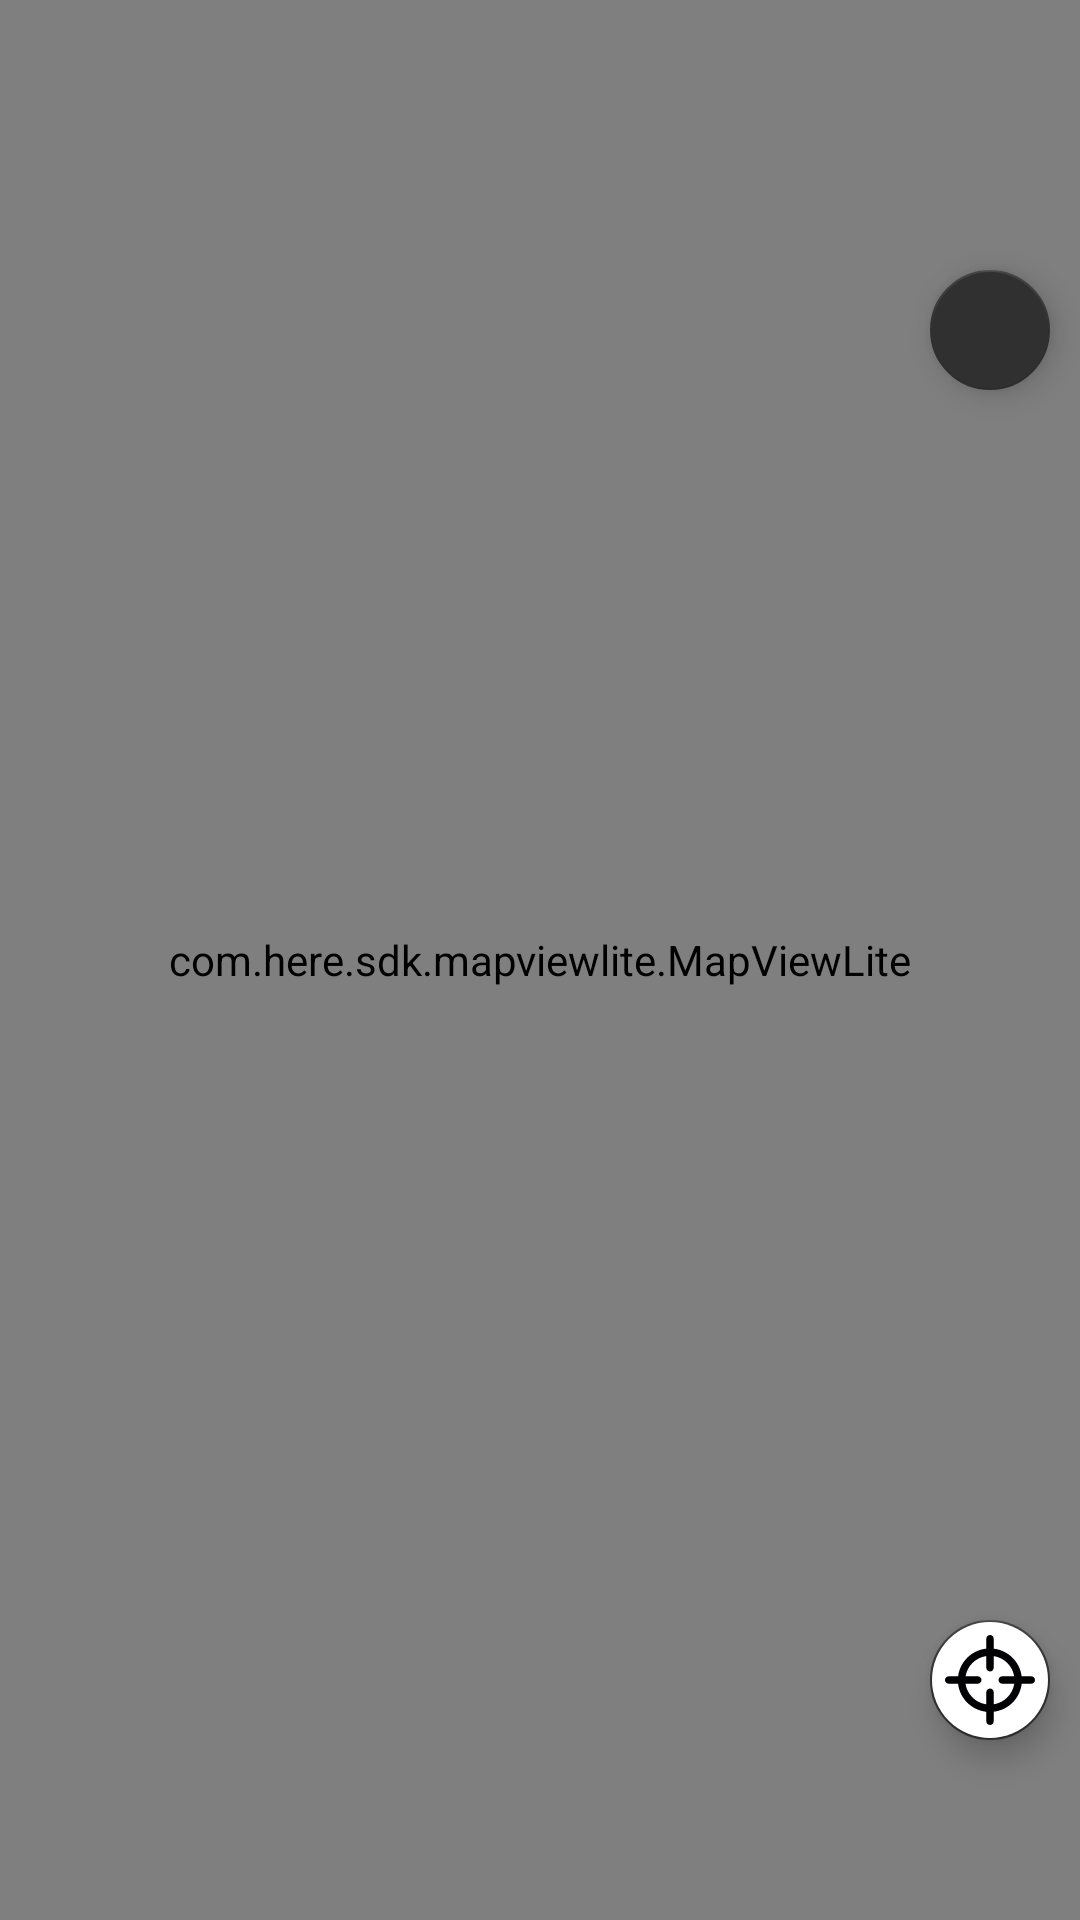

The Android layout XML behind this screen, and the referenced resources:
<!-- AndroidManifest.xml: application theme AppTheme -->
<!-- res/layout/activity_map.xml -->
<?xml version="1.0" encoding="utf-8"?>
<RelativeLayout xmlns:android="http://schemas.android.com/apk/res/android"
    xmlns:app="http://schemas.android.com/apk/res-auto"
    xmlns:tools="http://schemas.android.com/tools"
    android:layout_width="match_parent"
    android:id="@+id/parent_layout"
    android:layout_height="match_parent">

    <com.here.sdk.mapviewlite.MapViewLite
        android:id="@+id/map_view"
        android:layout_width="match_parent"
        android:layout_height="match_parent"
        app:layout_constraintBottom_toBottomOf="parent"
        app:layout_constraintEnd_toEndOf="parent"
        app:layout_constraintStart_toStartOf="parent"
        app:layout_constraintTop_toTopOf="parent"/>

    <com.google.android.material.floatingactionbutton.FloatingActionButton
        android:id="@+id/fab"
        android:layout_width="40dp"
        android:layout_height="40dp"
        android:layout_alignParentTop="true"
        android:layout_alignParentEnd="true"
        android:layout_marginTop="90dp"
        android:layout_marginEnd="10dp"
        android:scaleType="center"
        app:fabSize="mini"
        app:maxImageSize="40dp"
        app:srcCompat="@drawable/satellite_view" />

    <com.google.android.material.floatingactionbutton.FloatingActionButton
        android:id="@+id/fab_current_location"
        android:layout_width="40dp"
        android:layout_height="40dp"
        android:backgroundTint="#ffffff"
        app:srcCompat="@drawable/ic_current_location_pointer"
        android:layout_alignParentEnd="true"
        android:layout_alignParentBottom="true"
        app:fabSize="mini"
        app:maxImageSize="30dp"
        android:layout_marginEnd="10dp"
        android:layout_marginBottom="60dp" />

</RelativeLayout>
<!-- resources referenced by this layout -->
<resources>
  <!-- drawable ic_current_location_pointer (drawable) -->
  <vector android:height="30dp" android:viewportHeight="497.867"
      android:viewportWidth="497.867" android:width="30dp" xmlns:android="http://schemas.android.com/apk/res/android">
      <path android:fillColor="#010002" android:pathData="M477.546,228.616h-53.567c-9.827,-80.034 -74.019,-143.608 -154.719,-153.134V20.321C269.259,9.096 260.155,0 248.938,0c-11.226,0 -20.321,9.096 -20.321,20.321v54.974c-81.375,8.941 -146.257,72.808 -156.15,153.313H20.321C9.096,228.608 0,237.704 0,248.929s9.096,20.321 20.321,20.321H72.19c8.99,81.513 74.328,146.428 156.426,155.451v52.844c0,11.226 9.096,20.321 20.321,20.321c11.217,0 20.321,-9.096 20.321,-20.321v-53.023c81.416,-9.608 146.054,-74.222 154.996,-155.264h53.291c11.226,0 20.321,-9.096 20.321,-20.321S488.771,228.616 477.546,228.616zM269.259,383.392v-67.028c0,-11.226 -9.104,-20.321 -20.321,-20.321c-11.226,0 -20.321,9.096 -20.321,20.321v67.24c-59.607,-8.551 -106.753,-55.299 -115.312,-114.345h68.207c11.226,0 20.321,-9.096 20.321,-20.321s-9.096,-20.321 -20.321,-20.321h-67.882c9.38,-58.046 56.103,-103.761 114.987,-112.215v65.11c0,11.226 9.096,20.321 20.321,20.321c11.217,0 20.321,-9.096 20.321,-20.321v-64.899c58.209,8.982 104.249,54.421 113.556,112.004h-66.459c-11.226,0 -20.321,9.096 -20.321,20.321s9.096,20.321 20.321,20.321h66.793C374.646,327.842 328.191,374.297 269.259,383.392z"/>
  </vector>
  <style name="AppTheme" parent="Theme.AppCompat.Light.DarkActionBar">
          
          <item name="colorPrimary">#212121</item>
          <item name="colorPrimaryDark">#000000</item>
          <item name="colorAccent">#303030</item>
      </style>
</resources>
